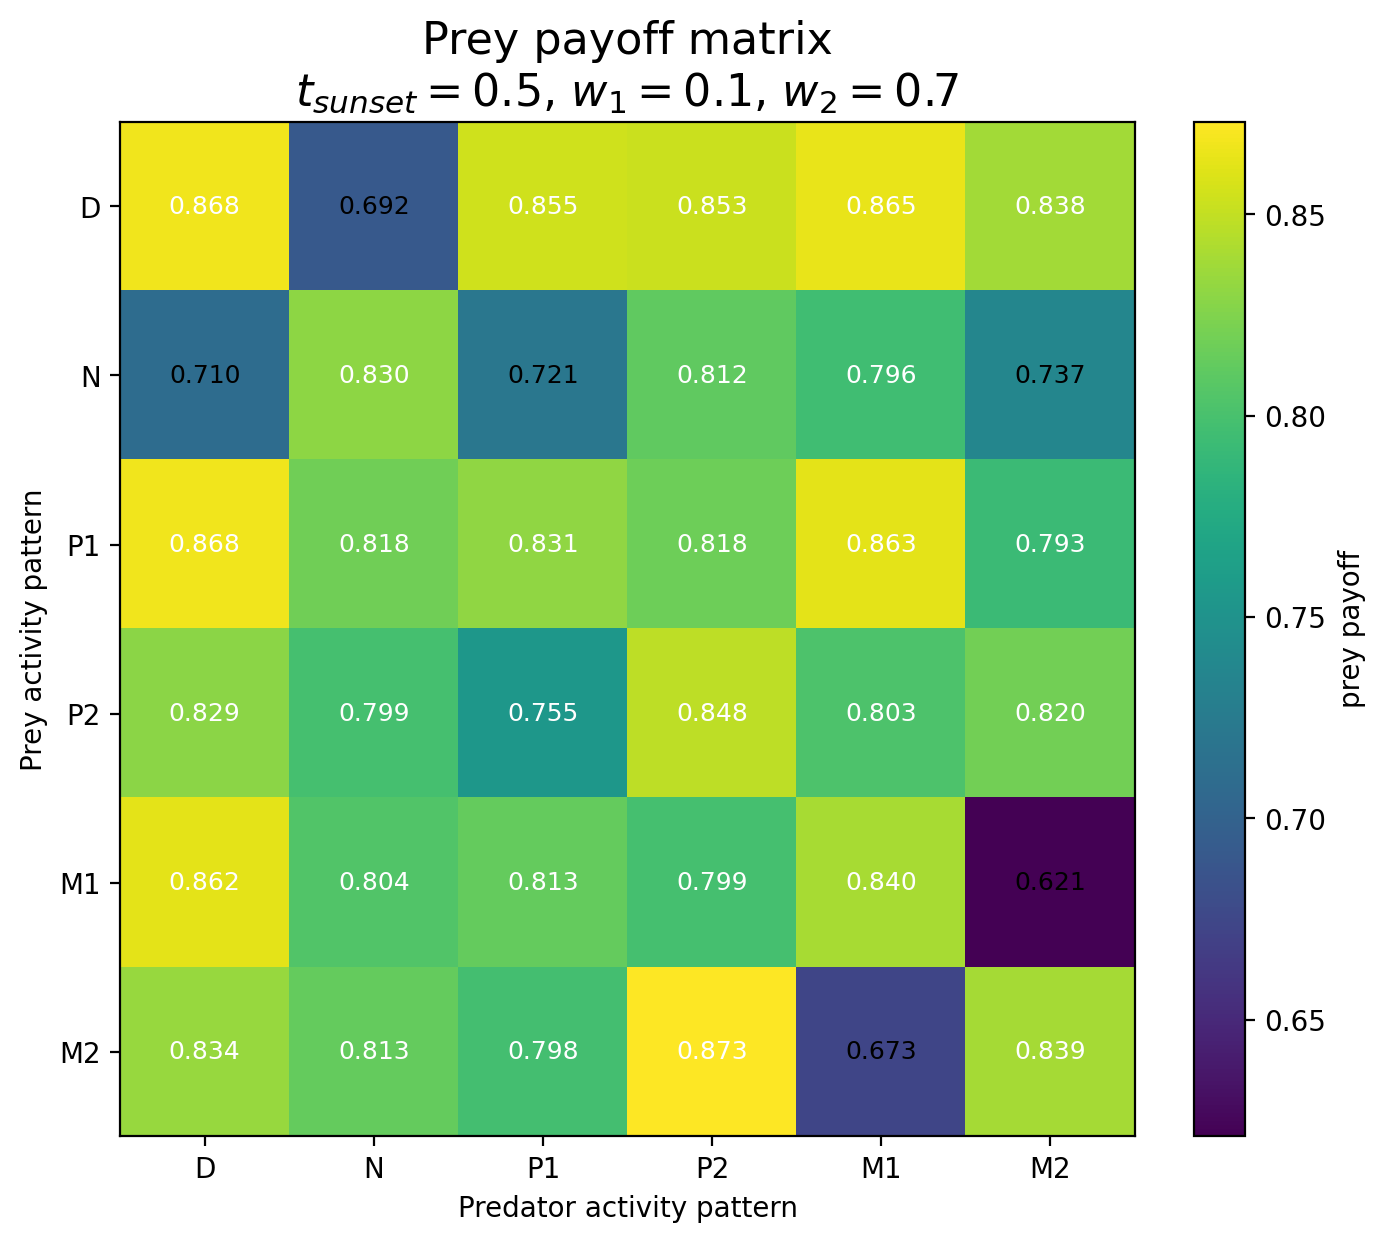

Values plotted in this chart, from the file beside it:
Prey / Predator, D, N, P1, P2, M1, M2
D, 0.8677, 0.6917, 0.8545, 0.8531, 0.8647, 0.8381
N, 0.7097, 0.8304, 0.7208, 0.8118, 0.7958, 0.7368
P1, 0.868, 0.8184, 0.8308, 0.8175, 0.8628, 0.7927
P2, 0.8289, 0.7992, 0.7547, 0.8481, 0.8026, 0.8196
M1, 0.8625, 0.8043, 0.8134, 0.799, 0.8401, 0.621
M2, 0.8338, 0.8133, 0.7982, 0.873, 0.6732, 0.8388
